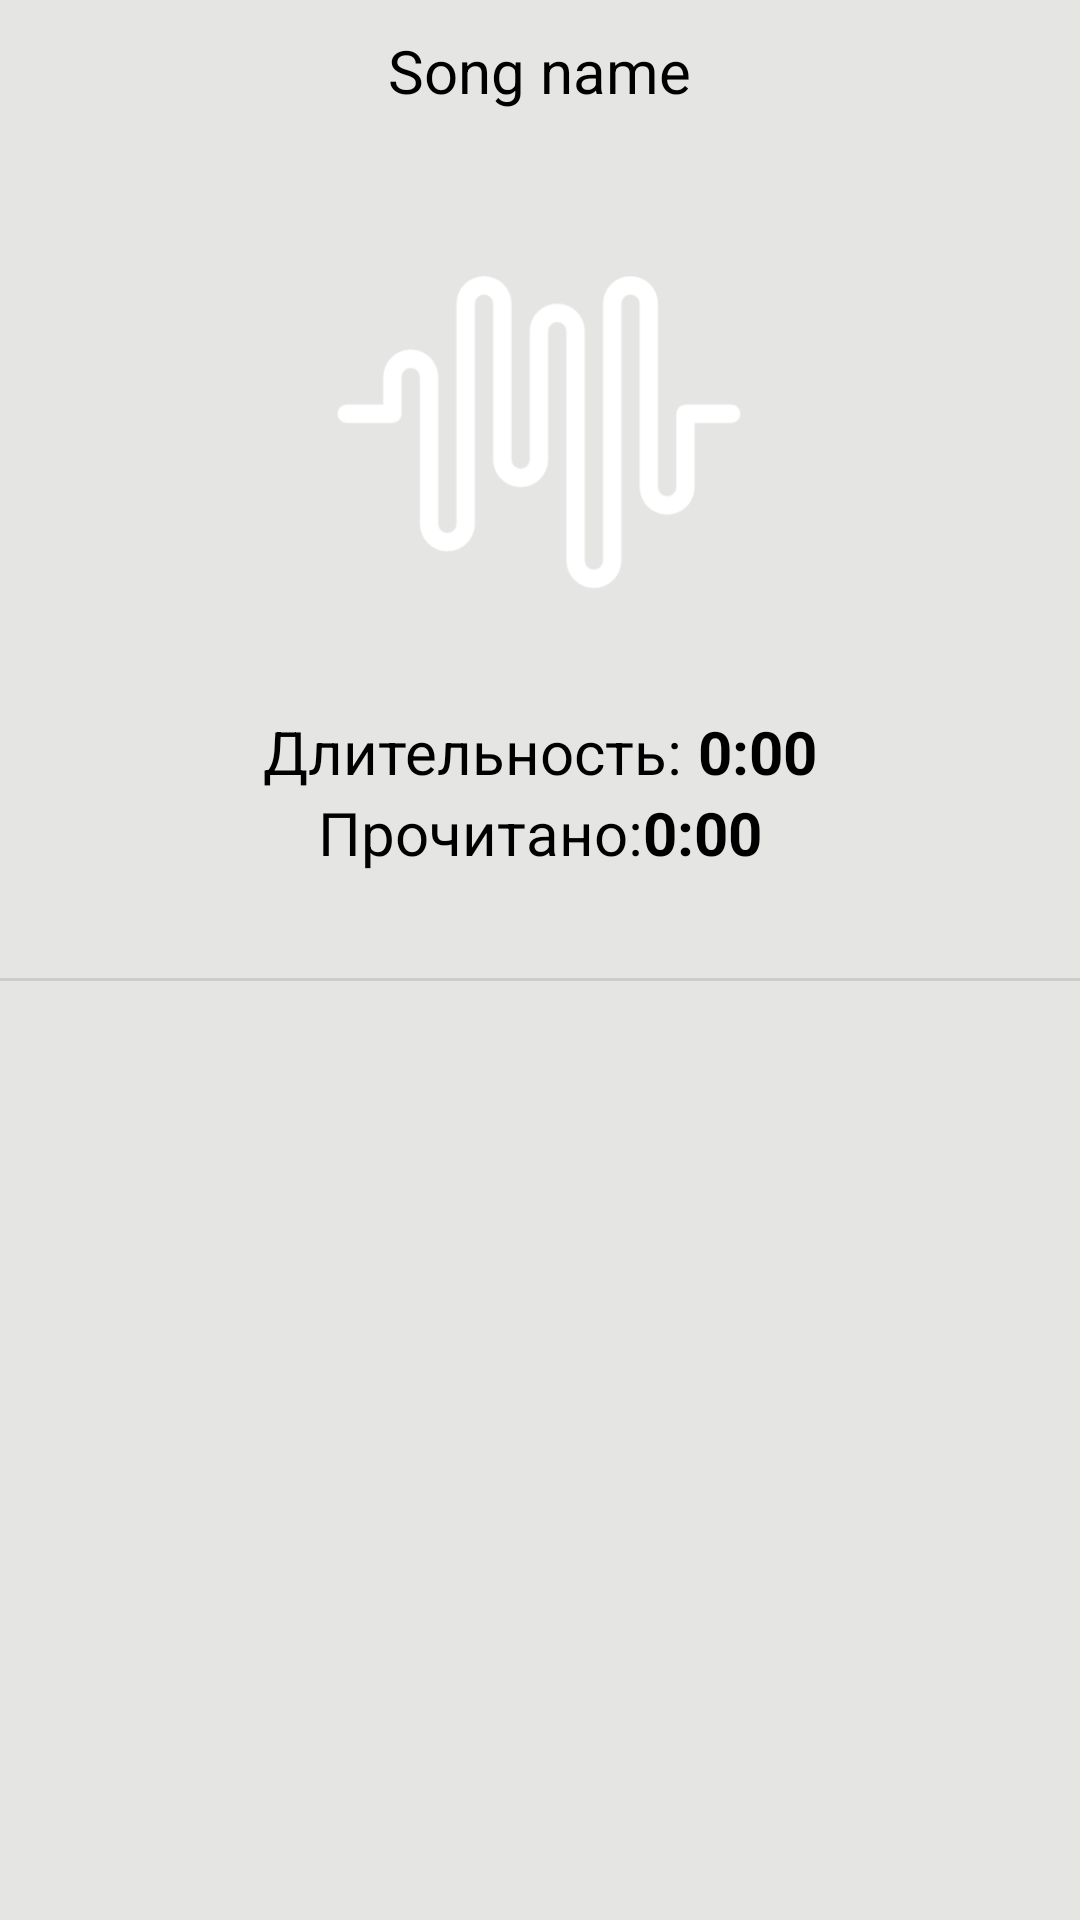

The Android layout XML behind this screen, and the referenced resources:
<!-- AndroidManifest.xml: application theme Theme.AppCompat.Light.NoActionBar -->
<!-- res/layout/activity_song.xml -->
<androidx.constraintlayout.widget.ConstraintLayout
    xmlns:android="http://schemas.android.com/apk/res/android"
    xmlns:app="http://schemas.android.com/apk/res-auto"
    xmlns:tools="http://schemas.android.com/tools"
    android:layout_width="match_parent"
    android:layout_height="match_parent"
    android:background="@color/background_main"
    tools:context=".activities.play_track_activity.PlayTrackActivity">

    <LinearLayout
        android:id="@+id/full"
        android:layout_width="match_parent"
        android:layout_height="wrap_content"
        tools:ignore="MissingConstraints"
        android:orientation="vertical">



        <LinearLayout
            android:id="@+id/full_song_information"
            android:layout_width="match_parent"
            android:layout_height="match_parent"
            android:orientation="vertical"
            android:gravity="center_horizontal"
            android:visibility="visible">

            <TextView
                android:id="@+id/sample_text"
                android:layout_width="wrap_content"
                android:layout_height="wrap_content"
                android:text="Song name"
                android:textColor="@color/textColor"
                android:layout_marginTop="10dp"
                android:textSize="20dp"
                app:layout_constraintBottom_toTopOf="@+id/imageView"/>

            <ImageView
                android:id="@+id/imageView"
                android:layout_width="match_parent"
                android:layout_height="180dp"
                android:contentDescription="todo"
                android:src="@drawable/carplay_book"
                android:layout_margin="10dp"
                android:scaleX="1"
                android:scaleY="1"
                app:layout_constraintBottom_toTopOf="@+id/runButton"
                app:layout_constraintEnd_toEndOf="parent"
                app:layout_constraintStart_toStartOf="parent"
                app:layout_constraintTop_toTopOf="parent" />

            <LinearLayout
                android:layout_width="match_parent"
                android:layout_height="wrap_content"
                android:orientation="horizontal"
                android:gravity="center_horizontal">
                <TextView
                    android:id="@+id/duration"
                    android:layout_width="wrap_content"
                    android:layout_height="wrap_content"
                    android:text="@string/duration_ru"
                    android:textColor="@color/textColor"
                    android:textSize="20dp"
                    app:layout_constraintEnd_toEndOf="parent"
                    app:layout_constraintStart_toStartOf="parent"
                    android:shadowColor="@color/black"/>

                <TextView
                    android:id="@+id/duration_time"
                    android:layout_width="wrap_content"
                    android:layout_height="wrap_content"
                    android:text=" 0:00"
                    android:textStyle="bold"
                    android:textColor="@color/textColor"
                    android:textSize="20dp"
                    app:layout_constraintEnd_toEndOf="parent"
                    app:layout_constraintStart_toStartOf="parent"
                    android:shadowColor="@color/black"/>

            </LinearLayout>
            <LinearLayout
                android:layout_width="match_parent"
                android:layout_height="wrap_content"
                android:orientation="horizontal"
                android:layout_marginBottom="10dp"
                android:gravity="center_horizontal">
                <TextView
                    android:id="@+id/readed"
                    android:layout_width="wrap_content"
                    android:layout_height="wrap_content"
                    android:text="@string/readed"
                    android:textColor="@color/textColor"
                    android:textSize="20dp"
                    app:layout_constraintEnd_toEndOf="parent"
                    app:layout_constraintStart_toStartOf="parent"
                    android:shadowColor="@color/black"/>

                <TextView
                    android:id="@+id/readed_time"
                    android:layout_width="wrap_content"
                    android:layout_height="wrap_content"
                    android:text="0:00"
                    android:textStyle="bold"
                    android:textColor="@color/textColor"
                    android:textSize="20dp"
                    app:layout_constraintEnd_toEndOf="parent"
                    app:layout_constraintStart_toStartOf="parent"
                    android:shadowColor="@color/black"/>

            </LinearLayout>
        </LinearLayout>

        

        <LinearLayout
            android:id="@+id/small_song_information"
            android:layout_width="match_parent"
            android:layout_height="wrap_content"
            android:orientation="horizontal"
            android:visibility="gone"
            tools:ignore="MissingConstraints">

            <ImageView
                android:id="@+id/small_imageView"
                android:layout_width="131dp"
                android:layout_height="130dp"
                android:layout_margin="15dp"
                android:contentDescription="todo"
                android:src="@drawable/carplay_book"
                app:layout_constraintBottom_toTopOf="@+id/small_timing_block"
                app:layout_constraintEnd_toEndOf="parent"
                app:layout_constraintStart_toStartOf="parent"
                app:layout_constraintTop_toTopOf="parent" />

            <LinearLayout
                android:id="@+id/small_timing_block1"
                android:layout_width="match_parent"
                android:layout_height="match_parent"
                android:orientation="vertical"
                android:gravity="center">

                <TextView
                    android:id="@+id/small_sample_text"
                    android:layout_width="wrap_content"
                    android:layout_height="wrap_content"
                    android:text="Song name"
                    android:textColor="@color/textColor"
                    android:textSize="20dp"
                    android:shadowColor="@color/black"/>

                <LinearLayout
                    android:id="@+id/small_timing_block"
                    android:layout_width="match_parent"
                    android:layout_height="wrap_content"
                    android:orientation="horizontal"
                    android:gravity="center_horizontal">
                    <TextView
                        android:id="@+id/small_duration"
                        android:layout_width="wrap_content"
                        android:layout_height="wrap_content"
                        android:text="Длительность: "
                        android:textColor="@color/textColor"
                        android:textSize="20dp"
                        app:layout_constraintEnd_toEndOf="parent"
                        app:layout_constraintStart_toStartOf="parent"
                        android:shadowColor="@color/black"/>

                    <TextView
                        android:id="@+id/small_duration_time"
                        android:layout_width="wrap_content"
                        android:layout_height="wrap_content"
                        android:text="0:00"
                        android:textStyle="bold"
                        android:textColor="@color/textColor"
                        android:textSize="20dp"
                        app:layout_constraintEnd_toEndOf="parent"
                        app:layout_constraintStart_toStartOf="parent"
                        android:shadowColor="@color/black"/>

                </LinearLayout>
                <LinearLayout
                    android:layout_width="match_parent"
                    android:layout_height="wrap_content"
                    android:orientation="horizontal"
                    android:gravity="center_horizontal">
                    <TextView
                        android:id="@+id/small_readed"
                        android:layout_width="wrap_content"
                        android:layout_height="wrap_content"
                        android:text="      Прочитано: "
                        android:textColor="@color/textColor"
                        android:textSize="20dp"
                        app:layout_constraintEnd_toEndOf="parent"
                        app:layout_constraintStart_toStartOf="parent"
                        android:shadowColor="@color/black"/>

                    <TextView
                        android:id="@+id/small_readed_teme"
                        android:layout_width="wrap_content"
                        android:layout_height="wrap_content"
                        android:text="0:00"
                        android:textStyle="bold"
                        android:textColor="@color/textColor"
                        android:textSize="20dp"
                        app:layout_constraintEnd_toEndOf="parent"
                        app:layout_constraintStart_toStartOf="parent"
                        android:shadowColor="@color/black"/>

                </LinearLayout>
            </LinearLayout>
        </LinearLayout>
    <LinearLayout
        android:id="@+id/more_button_block"
        android:layout_width="match_parent"
        android:layout_height="wrap_content"
        android:background="@drawable/button_background_more">
        <ImageButton
            android:id="@+id/more_button"
            android:layout_width="match_parent"
            android:layout_height="25dp"
            android:background="@android:color/transparent"
            android:contentDescription="TODO"
            android:onClick="moreInformation"
            app:srcCompat="@drawable/baseline_horizontal_rule_24"
            tools:ignore="MissingConstraints" />
    </LinearLayout>
        <View
            android:layout_width="match_parent"
            android:layout_height="1dp"
            android:background="@color/cardview_dark_background" />
    </LinearLayout>
</androidx.constraintlayout.widget.ConstraintLayout>
<!-- resources referenced by this layout -->
<resources>
  <color name="background_main">#e5e5e3</color>
  <color name="black">#FF000000</color>
  <color name="cardview_dark_background">#cccdc8</color>
  <color name="textColor">#000000</color>
  <!-- drawable baseline_horizontal_rule_24 (drawable) -->
  <vector android:autoMirrored="true" android:height="60dp"
      android:tint="#A2A2A2" android:viewportHeight="24"
      android:viewportWidth="24" android:width="60dp" xmlns:android="http://schemas.android.com/apk/res/android">
      <path android:fillColor="@android:color/white"
          android:fillType="evenOdd" android:pathData="M4,11h16v2h-16z"/>
  </vector>
  <!-- drawable carplay_book: png bitmap (drawable, 10126 bytes) -->
  <string name="duration_ru">Длительность: </string>
  <string name="readed">      Прочитано: </string>
</resources>
